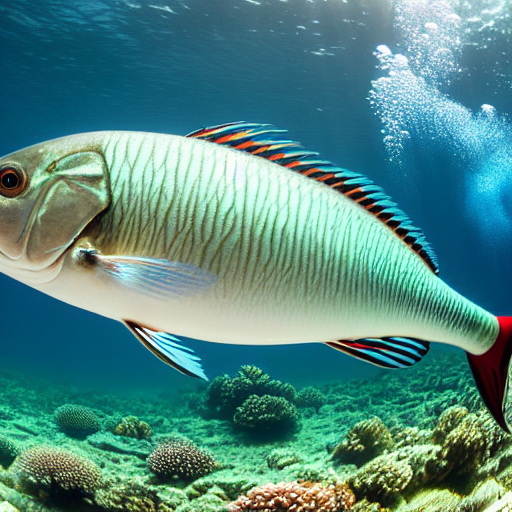
Generation parameters embedded in this image by AUTOMATIC1111 Stable Diffusion web UI or a fork of it (Forge, ...) (PNG 'parameters' text chunk):
masterpiece, best quality, an underwater "full-frame close-up photo of a fish", ("panoramic shot") high detail clothing, photorealistic, hyperdetailed, chrome, (cool color scheme:1.33), trending on artstation, award winning, (wow:1.1) fanart behance hd
Negative prompt: framed, frames, collage, three legs, lowres, bad anatomy, bad hands, text, error, missing fingers, extra digit, fewer digits, cropped, worst quality, low quality, normal quality, jpeg artifacts, signature, watermark, username, blurry, artist name, cropped headshot, colored photo, using fx, trending on artstation
Steps: 60, Sampler: DPM++ 2M Karras, CFG scale: 10, Seed: 3780875505, Size: 512x512, Model hash: 44bf0551